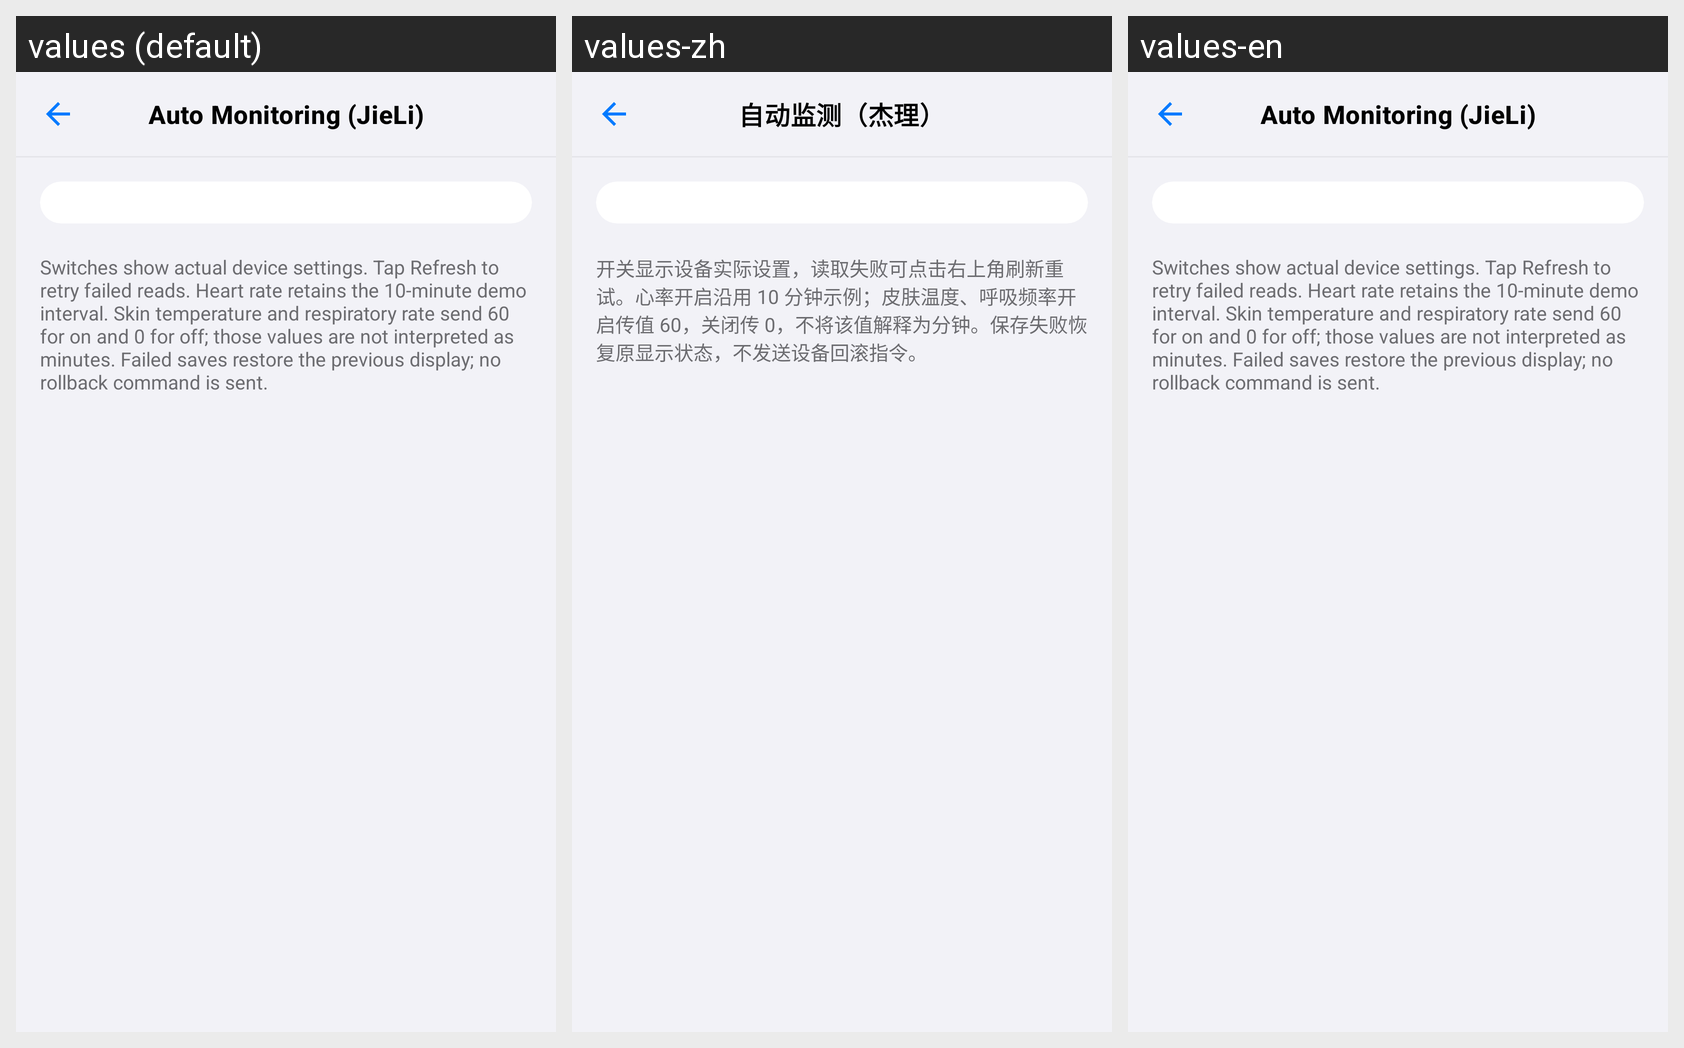

The Android screen above is rendered under several locales of the same app. Produce the string resources it draws, with the default and per-locale values.
Android screen res/layout/fragment_auto_monitoring.xml rendered under 3 locales, left to right: values (default), values-zh, values-en. Device: Nexus 5 (rendered at 1080×1920; each locale shown at half size, 540×960, under a caption strip naming it); theme Theme.SDKDemo.
Strings drawn on this screen, with the default value and each locale's value (text and hints the layout hard-codes, and strings that could not be matched under every locale, appear in the picture but are not listed):

home_auto_monitoring
  values: Auto Monitoring (JieLi)
  values-zh: 自动监测（杰理）
  values-en: Auto Monitoring (JieLi)

auto_monitoring_note
  values: Switches show actual device settings. Tap Refresh to retry failed reads. Heart rate retains the 10-minute demo interval. Skin temperature and respiratory rate send 60 for on and 0 for off; those values are not interpreted as minutes. Failed saves restore the previous display; no rollback command is sent.
  values-zh: 开关显示设备实际设置，读取失败可点击右上角刷新重试。心率开启沿用 10 分钟示例；皮肤温度、呼吸频率开启传值 60，关闭传 0，不将该值解释为分钟。保存失败恢复原显示状态，不发送设备回滚指令。
  values-en: Switches show actual device settings. Tap Refresh to retry failed reads. Heart rate retains the 10-minute demo interval. Skin temperature and respiratory rate send 60 for on and 0 for off; those values are not interpreted as minutes. Failed saves restore the previous display; no rollback command is sent.
